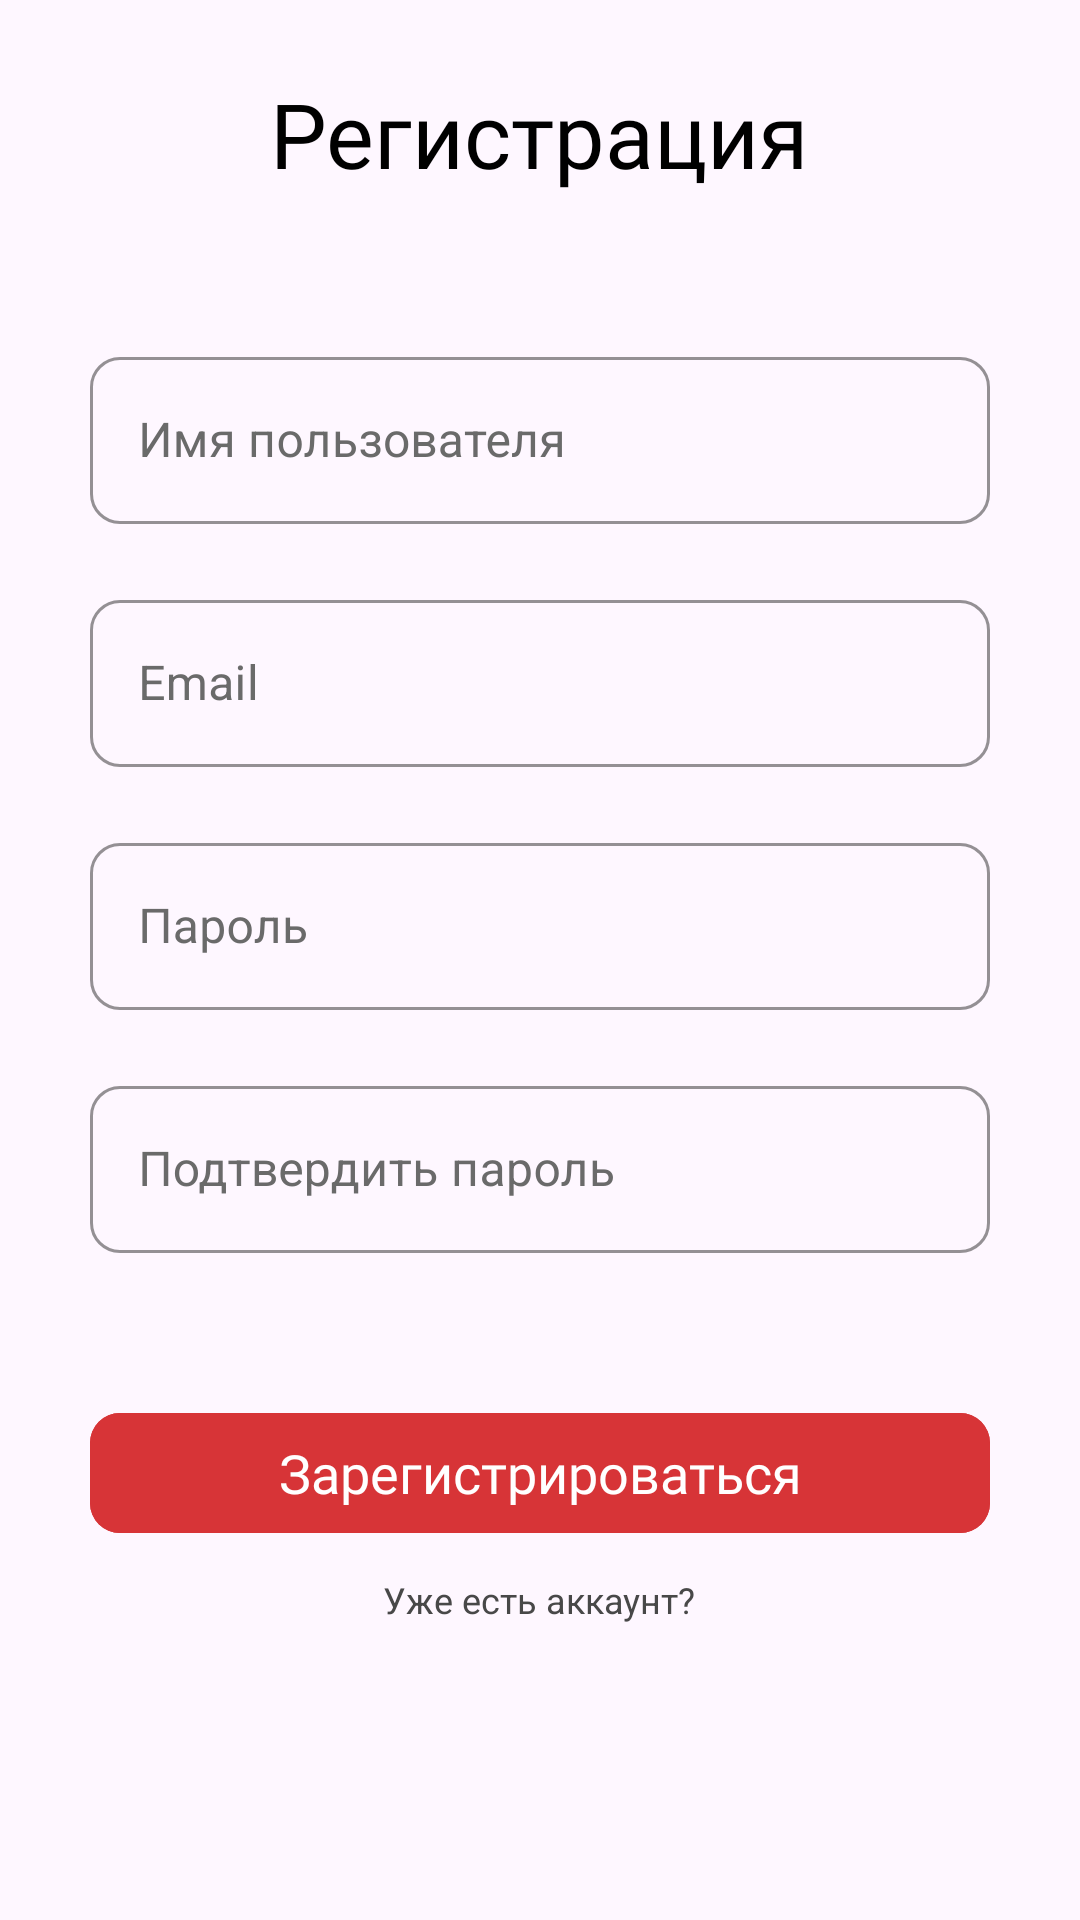

This screen was rendered from an Android layout file. Write that file and the resources it references.
<!-- AndroidManifest.xml: application theme Theme.Read -->
<!-- res/layout/fragment_sign_up.xml -->
<?xml version="1.0" encoding="utf-8"?>
<LinearLayout xmlns:android="http://schemas.android.com/apk/res/android"
    xmlns:app="http://schemas.android.com/apk/res-auto"
    xmlns:tools="http://schemas.android.com/tools"
    android:layout_width="match_parent"
    android:layout_height="match_parent"
    android:gravity="center_horizontal"
    android:orientation="vertical"
    tools:context=".feature_auth.presentation.ui.fragments.SignUpFragment">

    <Space
        android:layout_width="match_parent"
        android:layout_height="0dp"
        android:layout_weight="0.5" />

    <TextView
        android:id="@+id/tv_sing_up_title"
        android:layout_width="wrap_content"
        android:layout_height="wrap_content"
        android:fontFamily="@font/rubik_bold"
        android:text="@string/screen_sing_up"
        android:textAppearance="@style/TextAppearance.VeryLarge.Primary" />

    <Space
        android:layout_width="match_parent"
        android:layout_height="0dp"
        android:layout_weight="1" />

    <LinearLayout
        android:id="@+id/container_til"
        android:layout_width="match_parent"
        android:layout_height="wrap_content"
        android:orientation="vertical">

        <com.google.android.material.textfield.TextInputLayout
            android:id="@+id/til_username"
            style="@style/Widget.TextInputLayout.OutlineBox.Overlay"
            android:layout_width="match_parent"
            android:layout_height="wrap_content"
            android:hint="@string/username_hint">

            <com.google.android.material.textfield.TextInputEditText
                android:id="@+id/et_username"
                style="@style/Widget.TextInputEditText.Overlay"
                android:layout_width="match_parent"
                android:layout_height="wrap_content" />

        </com.google.android.material.textfield.TextInputLayout>

        <com.google.android.material.textfield.TextInputLayout
            android:id="@+id/til_email"
            style="@style/Widget.TextInputLayout.OutlineBox.Overlay"
            android:layout_width="match_parent"
            android:layout_height="wrap_content"
            android:layout_marginTop="@dimen/large"
            android:hint="@string/email_hint">

            <com.google.android.material.textfield.TextInputEditText
                android:id="@+id/et_email"
                style="@style/Widget.TextInputEditText.Overlay"
                android:layout_width="match_parent"
                android:layout_height="wrap_content"
                android:inputType="textEmailAddress" />

        </com.google.android.material.textfield.TextInputLayout>

        <com.google.android.material.textfield.TextInputLayout
            android:id="@+id/til_password"
            style="@style/Widget.TextInputLayout.OutlineBox.Overlay"
            android:layout_width="match_parent"
            android:layout_height="wrap_content"
            android:layout_marginTop="@dimen/large"
            android:hint="@string/password_hint">

            <com.google.android.material.textfield.TextInputEditText
                android:id="@+id/et_password"
                style="@style/Widget.TextInputEditText.Overlay"
                android:layout_width="match_parent"
                android:layout_height="wrap_content"
                android:inputType="textPassword" />

        </com.google.android.material.textfield.TextInputLayout>

        <com.google.android.material.textfield.TextInputLayout
            android:id="@+id/til_confirm_password"
            style="@style/Widget.TextInputLayout.OutlineBox.Overlay"
            android:layout_width="match_parent"
            android:layout_height="wrap_content"
            android:layout_marginTop="@dimen/large"
            android:hint="@string/confirm_password_hint">

            <com.google.android.material.textfield.TextInputEditText
                android:id="@+id/et_confirm_password"
                style="@style/Widget.TextInputEditText.Overlay"
                android:layout_width="match_parent"
                android:layout_height="wrap_content"
                android:inputType="textPassword" />

        </com.google.android.material.textfield.TextInputLayout>

    </LinearLayout>

    <Space
        android:layout_width="match_parent"
        android:layout_height="0dp"
        android:layout_weight="1" />

    <com.google.android.material.button.MaterialButton
        android:id="@+id/btn_sign_up"
        android:layout_width="match_parent"
        android:layout_height="wrap_content"
        android:layout_marginHorizontal="@dimen/margin_30"
        android:backgroundTint="?colorTertiary"
        android:fontFamily="@font/rubik_extra_bold"
        android:text="@string/sign_up_text"
        android:textAppearance="@style/TextAppearance.Medium"
        android:textColor="?colorOnTertiary"
        app:cornerRadius="@dimen/medium" />

    <include
        android:id="@+id/confirmation_email_content"
        layout="@layout/confirmation_email_content"
        android:visibility="gone" />

    <TextView
        android:id="@+id/tv_already_have_an_account"
        android:layout_width="wrap_content"
        android:layout_height="wrap_content"
        android:layout_marginTop="@dimen/medium"
        android:text="@string/already_have_an_account"
        android:textAppearance="@style/TextAppearance.VerySmall.Tertiary" />

    <Space
        android:layout_width="match_parent"
        android:layout_height="0dp"
        android:layout_weight="2" />

</LinearLayout>
<!-- res/layout/confirmation_email_content.xml (included above) -->
<?xml version="1.0" encoding="utf-8"?>
<LinearLayout xmlns:android="http://schemas.android.com/apk/res/android"
    xmlns:app="http://schemas.android.com/apk/res-auto"
    android:layout_width="match_parent"
    android:layout_height="wrap_content"
    android:gravity="center_horizontal"
    android:orientation="vertical">

    <TextView
        android:id="@+id/tv_until_resending"
        android:layout_width="wrap_content"
        android:layout_height="wrap_content"
        android:fontFamily="@font/rubik_regular"
        android:text="@string/until_resending_confirmation_email"
        android:textAlignment="center"
        android:textAppearance="@style/TextAppearance.Medium.Primary" />

    <TextView
        android:id="@+id/tv_resend"
        android:layout_width="wrap_content"
        android:layout_height="wrap_content"
        android:layout_marginTop="@dimen/small"
        android:fontFamily="@font/rubik_medium"
        android:text="@string/resend_confirmation_email"
        android:textAppearance="@style/TextAppearance.Medium.Primary"
        android:textColor="?colorTertiary"
        android:visibility="gone" />

    <com.google.android.material.button.MaterialButton
        android:id="@+id/btn_check"
        android:layout_width="wrap_content"
        android:layout_height="wrap_content"
        android:layout_marginTop="@dimen/small"
        android:backgroundTint="?attr/colorTertiary"
        android:fontFamily="@font/rubik_medium"
        android:text="@string/check_is_email_confirmed"
        android:textAppearance="@style/TextAppearance.Medium"
        android:textColor="?attr/colorOnTertiary"
        app:cornerRadius="@dimen/medium" />

</LinearLayout>
<!-- resources referenced by this layout -->
<resources>
  <dimen name="large">20dp</dimen>
  <dimen name="margin_30">30dp</dimen>
  <dimen name="medium">10dp</dimen>
  <dimen name="small">5dp</dimen>
  <string name="already_have_an_account">Уже есть аккаунт?</string>
  <string name="check_is_email_confirmed">Проверить</string>
  <string name="confirm_password_hint">Подтвердить пароль</string>
  <string name="email_hint">Email</string>
  <string name="password_hint">Пароль</string>
  <string name="resend_confirmation_email">Отправить ещё раз</string>
  <string name="screen_sing_up">Регистрация</string>
  <string name="sign_up_text">Зарегистрироваться</string>
  <string name="until_resending_confirmation_email">Отправить сообщение с подтвержение повторно можно через: %1$s</string>
  <string name="username_hint">Имя пользователя</string>
  <style name="TextAppearance.Medium" parent="TextAppearance.AppCompat">
          <item name="android:textSize">@dimen/text_size_medium</item>
      </style>
  <style name="TextAppearance.Medium.Primary" parent="TextAppearance.Medium">
          <item name="android:textColor">?android:textColorPrimary</item>
      </style>
  <style name="TextAppearance.VeryLarge.Primary" parent="TextAppearance.VeryLarge">
          <item name="android:textColor">?android:textColorPrimary</item>
      </style>
  <style name="TextAppearance.VerySmall.Tertiary" parent="TextAppearance.VerySmall">
          <item name="android:textColor">?android:textColorSecondary</item>
      </style>
  <style name="Widget.TextInputEditText.Overlay" parent="ThemeOverlay.Material3.TextInputEditText.OutlinedBox">
          <item name="android:textColorHighlight">?colorAccent</item>
      </style>
  <style name="Theme.Read" parent="Base.Theme.Read" />
  <dimen name="text_size_medium">18sp</dimen>
  <style name="TextAppearance.VeryLarge" parent="TextAppearance.AppCompat">
          <item name="android:textSize">@dimen/text_size_very_large</item>
      </style>
  <style name="TextAppearance.VerySmall" parent="TextAppearance.AppCompat">
          <item name="android:textSize">@dimen/text_size_very_small</item>
      </style>
  <style name="TextAppearance.Small" parent="TextAppearance.AppCompat">
          <item name="android:textSize">@dimen/text_size_small</item>
      </style>
  <style name="Base.Theme.Read" parent="Theme.Material3.DayNight.NoActionBar">
          
          <item name="colorPrimary">@color/white</item>
          <item name="colorSecondary">@color/black</item>
          <item name="colorTertiary">@color/red</item>
          <item name="android:textColorPrimary">@color/black</item>
          <item name="android:textColorSecondary">@color/dark_gray</item>
          <item name="android:textColorTertiary">@color/gray</item>
          <item name="colorOnPrimary">@color/black</item>
          <item name="colorOnSecondary">@color/white</item>
          <item name="colorOnTertiary">@color/white</item>
          <item name="colorError">@color/red</item>
          <item name="colorSurface">@color/red</item>
          <item name="colorOnSurface">@color/white</item>
          <item name="android:statusBarColor">?colorTertiary</item>
          <item name="colorAccent">@color/teal_pink</item>
      </style>
  <dimen name="text_size_very_large">30sp</dimen>
  <dimen name="text_size_very_small">12sp</dimen>
  <dimen name="text_size_small">14sp</dimen>
  <color name="white">#FFFFFFFF</color>
  <color name="black">#FF000000</color>
  <color name="red">#FFD73437</color>
  <color name="dark_gray">#FF484848</color>
  <color name="gray">#FF6A6A6A</color>
  <color name="teal_pink">#FFE18688</color>
</resources>
